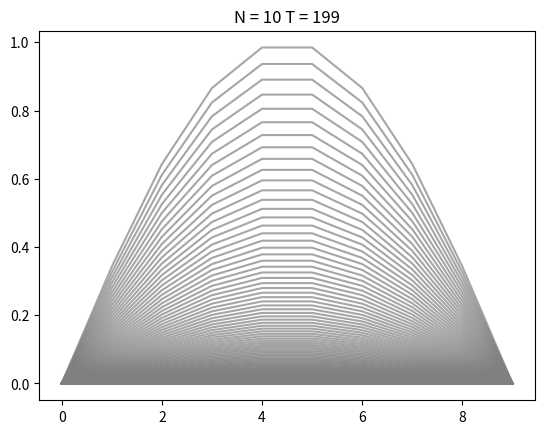
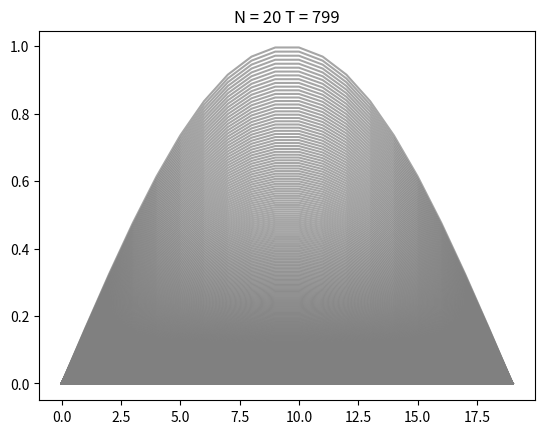
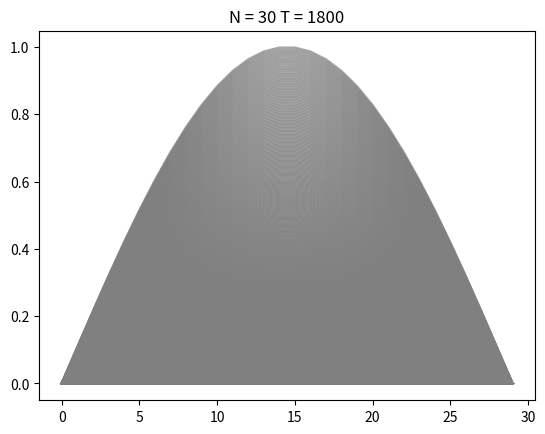
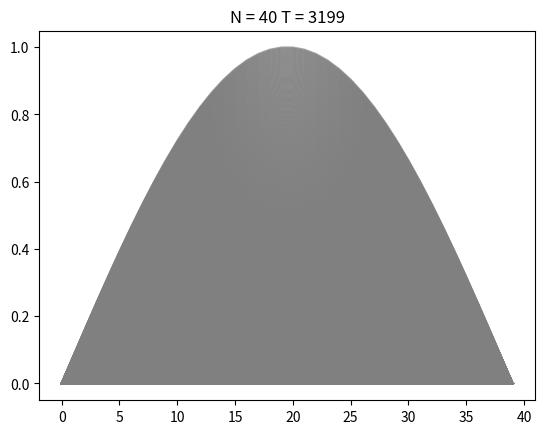

Write Python code to recreate these figures, in order.
import numpy as np
import tqdm


def ftcs(space_resolution, time_resolution, space_min_max=[0, 1], time_max=1, boundary_conditions=[0, 0],
         initial_condition=None):
    """
    Solves the 1D-heat equation using a forward-in-time centered-in-space discretization scheme.

    :param space_resolution: number of points in spatial direction
    :param time_resolution: number of points in temporal direction
    :param space_min_max: the spatial boundary values
    :param time_max: the time to run the simulation for
    :param boundary_conditions: the boundary conditions at the space_min_max-values
    :param initial_conditions: the initial conditions at time = 0, callable.
    """

    if initial_condition is None:
        initial_condition: lambda x: 0

    dt = time_max / time_resolution
    u0, dx = np.linspace(*space_min_max, num=space_resolution, retstep=True)
    u = np.zeros((time_resolution, space_resolution))
    u[:, 0] = boundary_conditions[0]
    u[:, -1] = boundary_conditions[1]
    u[0] = initial_condition(u0)

    F = dt / dx ** 2
    print(F)
    for step in tqdm.trange(time_resolution - 1):
        for i in range(1, space_resolution - 1):
            u[step + 1, i] = u[step, i] + F * (u[step, i - 1] - 2 * u[step, i] + u[step, i + 1])

    return u


@np.vectorize
def initial_condition(x):
    return np.sin(np.pi * x)


@np.vectorize
def exact_solution(x, t):
    return np.sin(np.pi(x)) * np.exp(-np.pi ** 2 * t)


if __name__ == '__main__':

    desired_dx = [1 / 10, 1 / 20, 1 / 30, 1 / 40]

    for dx in desired_dx:
        dt = 1 / 2 * dx ** 2

        N = int(1 / dx)
        T = int(1 / dt)

        u = ftcs(N, T, initial_condition=initial_condition)
        import matplotlib.pyplot as plt

        for step in u:
            plt.title(f'N = {N} T = {T}')
            plt.plot(step, color='gray', alpha=0.7)
        plt.show()
